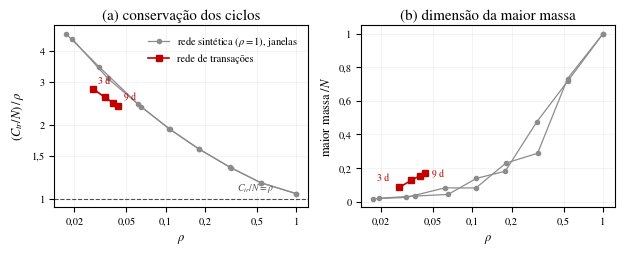

Source code (Python):
import numpy as np, networkx as nx, matplotlib, os
matplotlib.use("Agg")
import matplotlib.pyplot as plt
from collections import defaultdict

OUT = "figuras"; LARG = 6.3; os.makedirs(OUT, exist_ok=True)
plt.rcParams.update({"font.family": "serif",
    "font.serif": ["Times New Roman", "Nimbus Roman", "DejaVu Serif"],
    "mathtext.fontset": "stix", "font.size": 9, "axes.labelsize": 9,
    "legend.fontsize": 7.5, "xtick.labelsize": 7.5, "ytick.labelsize": 7.5,
    "figure.dpi": 150, "savefig.bbox": "tight"})

def gera(N, rho, seed):
    rng = np.random.default_rng(seed)
    ar = [(0, 1)]; pares = {(0, 1)}; alvo = [0, 1]; n = 2
    pc = 1/(1+rho)
    while n < N:
        if rng.random() < pc or n < 3:
            u = alvo[rng.integers(len(alvo))]; v = n; n += 1
        else:
            for _ in range(50):
                u = alvo[rng.integers(len(alvo))]; v = alvo[rng.integers(len(alvo))]
                if u != v and (min(u,v), max(u,v)) not in pares: break
            else: continue
        p = (min(u,v), max(u,v))
        if p in pares: continue
        pares.add(p); ar.append((u, v)); alvo += [u, v]
    return ar

def obs(ar):
    nos = set(); [nos.update(e) for e in ar]
    idx = {v: i for i, v in enumerate(nos)}
    a = [(idx[u], idx[v]) for u, v in ar]
    N, E = len(nos), len(a)
    G = nx.Graph(); G.add_edges_from(a); c = nx.number_connected_components(G)
    tam = []; pdo = defaultdict(set)
    for u, v in a:
        d = pdo[u] ^ pdo[v]
        if d:
            m = min(d); nv = v if m in pdo[u] else u; tam[m] += 1; pdo[nv].add(m)
        else:
            m = len(tam); tam.append(2); pdo[u].add(m); pdo[v].add(m)
    rho = (E - N + c)/N
    Ctr = sum(len(s)-1 for s in pdo.values())/N
    return rho, Ctr/rho, max(tam)/N

fracs = [1.0, 0.7, 0.5, 0.35, 0.25, 0.18, 0.13, 0.10]
sint = {s: [] for s in (3, 4)}
for s in sint:
    a = gera(60000, 1.0, s)
    for f in fracs:
        sint[s].append(obs(a[int(len(a)*(1-f)):]))

# pontos reais (janelas de 3, 5, 7, 9 dias)
real = [(0.0275, 2.81, 0.0843, "3 d"), (0.0340, 2.60, 0.1269, "5 d"),
        (0.0394, 2.46, 0.1535, "7 d"), (0.0431, 2.39, 0.1716, "9 d")]

fig, ax = plt.subplots(1, 2, figsize=(LARG, 2.6))
for s, pts in sint.items():
    pts = sorted(pts)
    r = [p[0] for p in pts]
    ax[0].plot(r, [p[1] for p in pts], "o-", ms=3, lw=0.9, color="0.55",
               label="rede sintética ($\\rho=1$), janelas" if s == 3 else None)
    ax[1].plot(r, [p[2] for p in pts], "o-", ms=3, lw=0.9, color="0.55",
               label="rede sintética ($\\rho=1$), janelas" if s == 3 else None)
rr = [p[0] for p in real]
ax[0].plot(rr, [p[1] for p in real], "s-", ms=4, lw=1.2, color="#c00000",
           label="rede de transações")
ax[1].plot(rr, [p[2] for p in real], "s-", ms=4, lw=1.2, color="#c00000",
           label="rede de transações")
for p in (real[0], real[-1]):
    ax[0].annotate(p[3], (p[0], p[1]), textcoords="offset points",
                   xytext=(4, 4), fontsize=7, color="#c00000")
    ax[1].annotate(p[3], (p[0], p[2]), textcoords="offset points",
                   xytext=(-16, 5) if p[3] == "3 d" else (5, -3),
                   fontsize=7, color="#c00000")
ax[0].axhline(1, ls="--", lw=0.8, color="0.3")
ax[0].text(0.35, 1.08, "$C_{tr}/N=\\rho$", fontsize=7, color="0.3")
from matplotlib.ticker import FixedLocator, FixedFormatter, NullLocator
vir = lambda v: (f"{v:g}").replace(".", ",")
ax[0].set_xscale("log"); ax[0].set_yscale("log")
yt = [1, 1.5, 2, 3, 4]
ax[0].yaxis.set_major_locator(FixedLocator(yt))
ax[0].yaxis.set_major_formatter(FixedFormatter([vir(v) for v in yt]))
ax[0].yaxis.set_minor_locator(NullLocator())
ax[0].set_xlabel("$\\rho$"); ax[0].set_ylabel("$(C_{tr}/N)\\,/\\,\\rho$")
ax[0].set_title("(a) conservação dos ciclos", pad=4)
ax[1].set_xscale("log")
ax[1].set_xlabel("$\\rho$"); ax[1].set_ylabel("maior massa $/N$")
ax[1].set_title("(b) dimensão da maior massa", pad=4)
xt = [0.02, 0.05, 0.1, 0.2, 0.5, 1]
for a in ax:
    a.xaxis.set_major_locator(FixedLocator(xt))
    a.xaxis.set_major_formatter(FixedFormatter([vir(v) for v in xt]))
    a.xaxis.set_minor_locator(NullLocator())
    a.grid(alpha=0.25, lw=0.4)
ax[1].yaxis.set_major_formatter(
    matplotlib.ticker.FuncFormatter(lambda v, _: vir(round(v, 2))))
ax[0].legend(loc="upper right", frameon=False)
fig.tight_layout()
fig.savefig(f"{OUT}/fig_janela_temporal.pdf")
print("ok")
